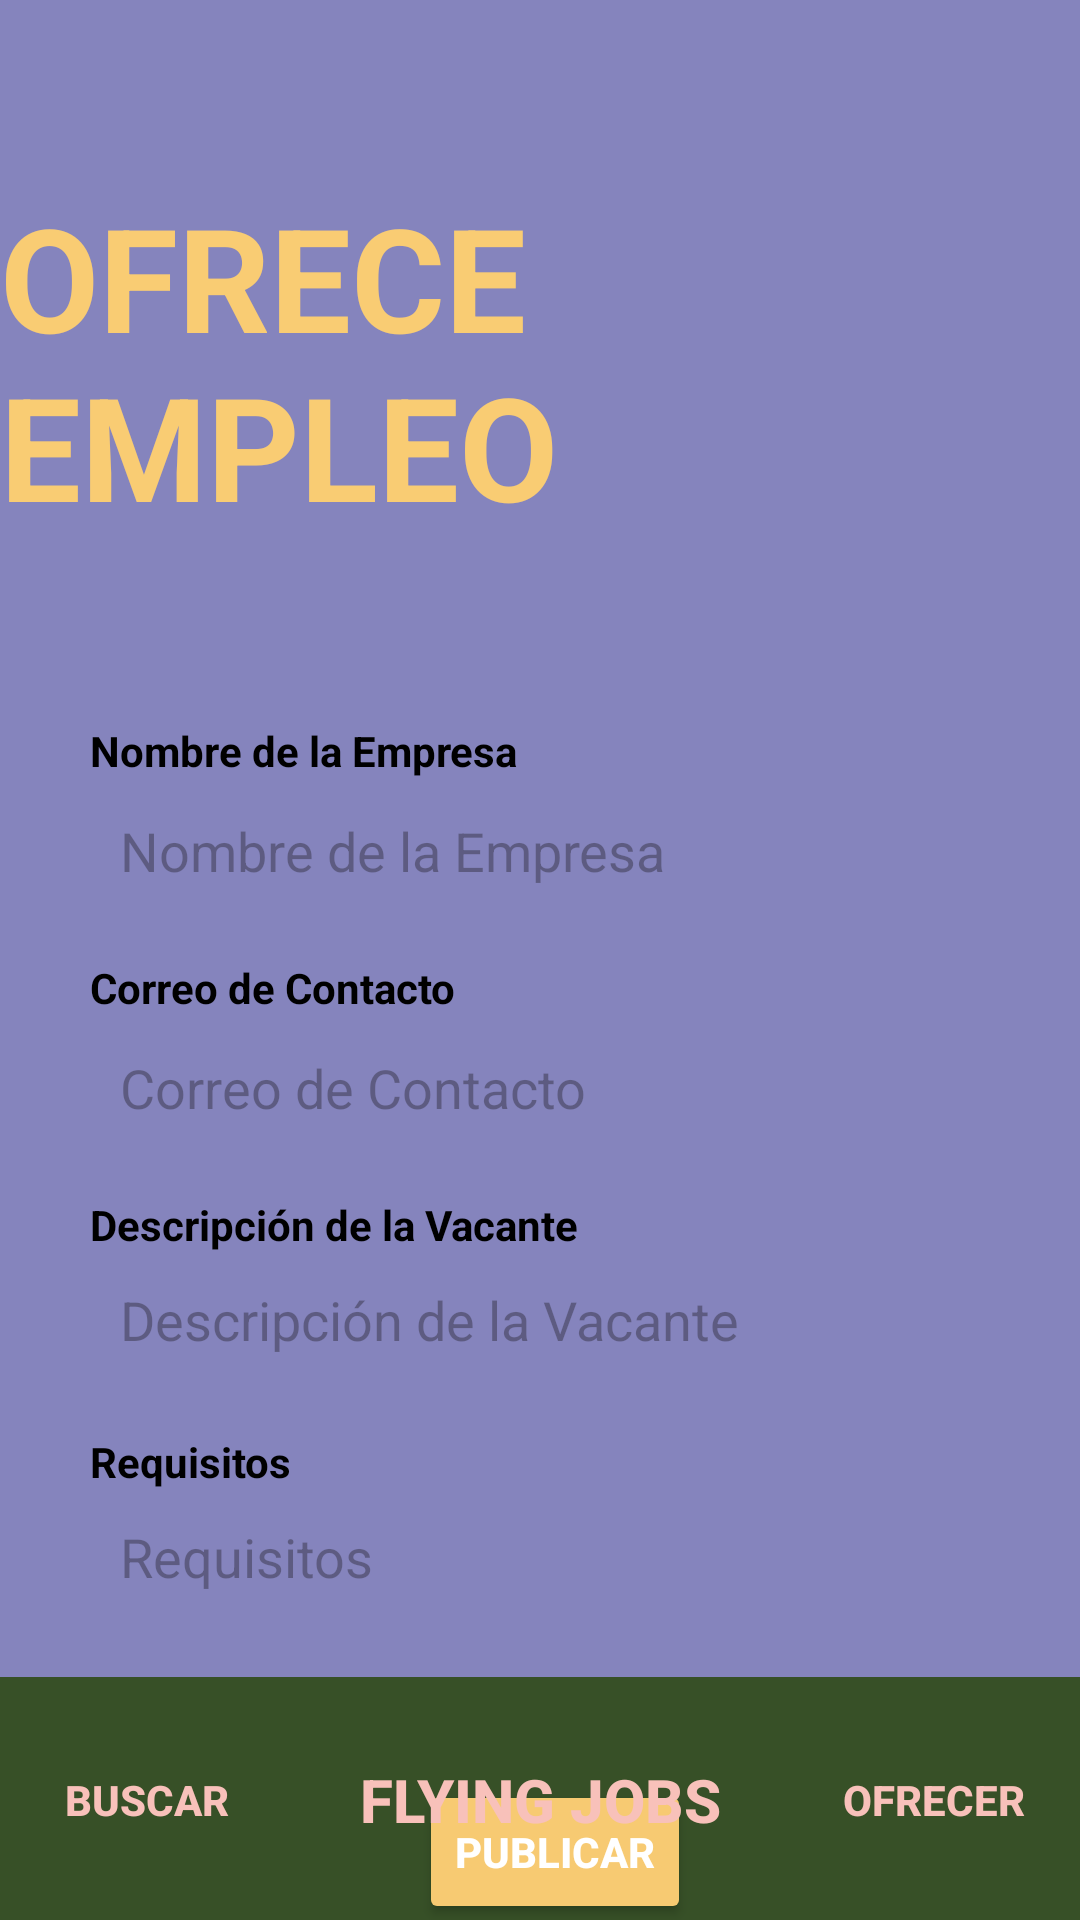

The Android layout XML behind this screen, and the referenced resources:
<!-- AndroidManifest.xml: application theme Theme.PMMConexionFirebase -->
<!-- res/layout/ofrecer.xml -->
<?xml version="1.0" encoding="utf-8"?>
<androidx.constraintlayout.widget.ConstraintLayout xmlns:android="http://schemas.android.com/apk/res/android"
    xmlns:app="http://schemas.android.com/apk/res-auto"
    xmlns:tools="http://schemas.android.com/tools"
    android:layout_width="match_parent"
    android:layout_height="match_parent"
    android:background="#8584bd">

    <TextView
        android:id="@+id/textView8"
        android:layout_width="wrap_content"
        android:layout_height="wrap_content"
        android:layout_marginStart="81dp"
        android:layout_marginTop="60dp"
        android:layout_marginEnd="81dp"
        android:layout_marginBottom="60dp"
        android:text="OFRECE EMPLEO"
        android:textColor="#f9cc73"
        android:textSize="48sp"
        android:textStyle="bold"
        app:layout_constraintBottom_toTopOf="@+id/textView7"
        app:layout_constraintEnd_toEndOf="parent"
        app:layout_constraintStart_toStartOf="parent"
        app:layout_constraintTop_toTopOf="parent" />

    <EditText
        android:id="@+id/editText5"
        android:layout_width="0dp"
        android:layout_height="48dp"
        android:layout_marginStart="30dp"
        android:layout_marginEnd="31dp"
        android:background="@drawable/rounded_edittext"
        android:hint="Nombre de la Empresa"
        android:padding="10dp"
        app:layout_constraintBottom_toTopOf="@+id/textView9"
        app:layout_constraintEnd_toEndOf="parent"
        app:layout_constraintHorizontal_bias="0.0"
        app:layout_constraintStart_toStartOf="parent"
        app:layout_constraintTop_toBottomOf="@+id/textView7" />

    <TextView
        android:id="@+id/textView10"
        android:layout_width="wrap_content"
        android:layout_height="wrap_content"
        android:layout_marginStart="30dp"
        android:layout_marginTop="12dp"
        android:layout_marginEnd="216dp"
        android:text="Descripción de la Vacante"
        android:textColor="#000000"
        android:textStyle="bold"
        app:layout_constraintBottom_toTopOf="@+id/editText7"
        app:layout_constraintEnd_toEndOf="parent"
        app:layout_constraintHorizontal_bias="0.0"
        app:layout_constraintStart_toStartOf="parent"
        app:layout_constraintTop_toBottomOf="@+id/editText6" />

    <TextView
        android:id="@+id/textView11"
        android:layout_width="wrap_content"
        android:layout_height="wrap_content"
        android:layout_marginStart="30dp"
        android:layout_marginTop="12dp"
        android:layout_marginEnd="313dp"
        android:text="Requisitos"
        android:textColor="#000000"
        android:textStyle="bold"
        app:layout_constraintBottom_toTopOf="@+id/editText8"
        app:layout_constraintEnd_toEndOf="parent"
        app:layout_constraintHorizontal_bias="0.0"
        app:layout_constraintStart_toStartOf="parent"
        app:layout_constraintTop_toBottomOf="@+id/editText7" />

    <TextView
        android:id="@+id/textView7"
        android:layout_width="wrap_content"
        android:layout_height="19dp"
        android:layout_marginStart="30dp"
        android:layout_marginEnd="237dp"
        android:text="Nombre de la Empresa"
        android:textColor="#000000"
        android:textStyle="bold"
        app:layout_constraintBottom_toTopOf="@+id/editText5"
        app:layout_constraintEnd_toEndOf="parent"
        app:layout_constraintHorizontal_bias="0.0"
        app:layout_constraintStart_toStartOf="parent"
        app:layout_constraintTop_toBottomOf="@+id/textView8" />

    <EditText
        android:id="@+id/editText9"
        android:layout_width="0dp"
        android:layout_height="48dp"
        android:layout_marginStart="30dp"
        android:layout_marginEnd="31dp"
        android:background="@drawable/rounded_edittext"
        android:hint="Rango Salarial"
        android:inputType="number"
        android:padding="10dp"
        app:layout_constraintEnd_toEndOf="parent"
        app:layout_constraintHorizontal_bias="0.0"
        app:layout_constraintStart_toStartOf="parent"
        app:layout_constraintTop_toBottomOf="@+id/textView13" />

    <EditText
        android:id="@+id/editText8"
        android:layout_width="0dp"
        android:layout_height="wrap_content"
        android:layout_marginStart="30dp"
        android:layout_marginEnd="31dp"
        android:background="@drawable/rounded_edittext"
        android:gravity="top"
        android:hint="Requisitos"
        android:minHeight="100dp"
        android:padding="10dp"
        app:layout_constraintEnd_toEndOf="parent"
        app:layout_constraintHorizontal_bias="0.0"
        app:layout_constraintStart_toStartOf="parent"
        app:layout_constraintTop_toBottomOf="@+id/textView11" />

    <EditText
        android:id="@+id/editText6"
        android:layout_width="0dp"
        android:layout_height="48dp"
        android:layout_marginStart="30dp"
        android:layout_marginEnd="31dp"
        android:background="@drawable/rounded_edittext"
        android:hint="Correo de Contacto"
        android:inputType="textEmailAddress"
        android:padding="10dp"
        app:layout_constraintBottom_toTopOf="@+id/textView10"
        app:layout_constraintEnd_toEndOf="parent"
        app:layout_constraintHorizontal_bias="0.0"
        app:layout_constraintStart_toStartOf="parent"
        app:layout_constraintTop_toBottomOf="@+id/textView9" />

    <EditText
        android:id="@+id/editText7"
        android:layout_width="0dp"
        android:layout_height="48dp"
        android:layout_marginStart="30dp"
        android:layout_marginEnd="31dp"
        android:background="@drawable/rounded_edittext"
        android:gravity="top"
        android:hint="Descripción de la Vacante"
        android:minHeight="100dp"
        android:padding="10dp"
        app:layout_constraintBottom_toTopOf="@+id/textView11"
        app:layout_constraintEnd_toEndOf="parent"
        app:layout_constraintHorizontal_bias="0.0"
        app:layout_constraintStart_toStartOf="parent"
        app:layout_constraintTop_toBottomOf="@+id/textView10" />

    <TextView
        android:id="@+id/textView13"
        android:layout_width="wrap_content"
        android:layout_height="wrap_content"
        android:layout_marginStart="30dp"
        android:layout_marginTop="12dp"
        android:layout_marginEnd="249dp"
        android:text="Rango Salarial (Opcional)"
        android:textColor="#000000"
        android:textStyle="bold"
        app:layout_constraintBottom_toTopOf="@+id/editText9"
        app:layout_constraintEnd_toEndOf="parent"
        app:layout_constraintHorizontal_bias="0.0"
        app:layout_constraintStart_toStartOf="parent"
        app:layout_constraintTop_toBottomOf="@+id/editText8" />

    <TextView
        android:id="@+id/textView9"
        android:layout_width="wrap_content"
        android:layout_height="wrap_content"
        android:layout_marginStart="30dp"
        android:layout_marginTop="12dp"
        android:layout_marginEnd="257dp"
        android:text="Correo de Contacto"
        android:textColor="#000000"
        android:textStyle="bold"
        app:layout_constraintBottom_toTopOf="@+id/editText6"
        app:layout_constraintEnd_toEndOf="parent"
        app:layout_constraintHorizontal_bias="0.0"
        app:layout_constraintStart_toStartOf="parent"
        app:layout_constraintTop_toBottomOf="@+id/editText5" />

    <Button
        android:id="@+id/button2"
        android:layout_width="wrap_content"
        android:layout_height="wrap_content"
        android:layout_marginStart="161dp"
        android:layout_marginTop="60dp"
        android:layout_marginEnd="162dp"
        android:layout_marginBottom="60dp"
        android:backgroundTint="#F7CA72"
        android:elevation="4dp"
        android:padding="12dp"
        android:text="Publicar"
        android:textAllCaps="true"
        android:textColor="#FFFFFF"
        android:textStyle="bold"
        app:layout_constraintBottom_toTopOf="@+id/bottomAppBar3"
        app:layout_constraintEnd_toEndOf="parent"
        app:layout_constraintHorizontal_bias="0.4"
        app:layout_constraintStart_toStartOf="parent"
        app:layout_constraintTop_toBottomOf="@+id/editText9" />

    <com.google.android.material.bottomappbar.BottomAppBar
        android:id="@+id/bottomAppBar3"
        android:layout_width="0dp"
        android:layout_height="81dp"
        android:layout_gravity="bottom"
        android:visibility="visible"
        app:backgroundTint="#375027"
        app:layout_constraintBottom_toBottomOf="parent"
        app:layout_constraintEnd_toEndOf="parent"
        app:layout_constraintStart_toStartOf="parent"
        tools:ignore="BottomAppBar"
        tools:visibility="visible" />

    <Button
        android:id="@+id/homeB"
        android:layout_width="wrap_content"
        android:layout_height="wrap_content"
        android:layout_marginStart="22dp"
        android:layout_marginEnd="22dp"
        android:layout_marginBottom="16dp"
        android:background="#00FFFFFF"
        android:text="Flying Jobs"
        android:textColor="#f8c1ba"
        android:textSize="20sp"
        android:textStyle="bold"
        android:visibility="visible"
        app:layout_constraintBottom_toBottomOf="parent"
        app:layout_constraintEnd_toStartOf="@+id/ofrecer"
        app:layout_constraintStart_toEndOf="@+id/buscar"
        tools:visibility="visible" />

    <Button
        android:id="@+id/ofrecer"
        android:layout_width="wrap_content"
        android:layout_height="wrap_content"
        android:layout_marginBottom="16dp"
        android:background="#00FFFFFF"
        android:text="OFRECER"
        android:textColor="#f8c1ba"
        android:textStyle="bold"
        android:visibility="visible"
        app:layout_constraintBottom_toBottomOf="parent"
        app:layout_constraintEnd_toEndOf="parent"
        app:layout_constraintStart_toEndOf="@+id/homeB"
        tools:visibility="visible" />

    <Button
        android:id="@+id/buscar"
        android:layout_width="wrap_content"
        android:layout_height="wrap_content"
        android:layout_marginBottom="16dp"
        android:background="#00FFFFFF"
        android:text="BUSCAR"
        android:textColor="#f8c1ba"
        android:textStyle="bold"
        android:visibility="visible"
        app:layout_constraintBottom_toBottomOf="parent"
        app:layout_constraintEnd_toStartOf="@+id/homeB"
        app:layout_constraintStart_toStartOf="parent"
        tools:visibility="visible" />

</androidx.constraintlayout.widget.ConstraintLayout>
<!-- resources referenced by this layout -->
<resources>
  <style name="Theme.PMMConexionFirebase" parent="Base.Theme.PMMConexionFirebase" />
  <style name="Base.Theme.PMMConexionFirebase" parent="Theme.Material3.DayNight.NoActionBar">
          
          
      </style>
</resources>
